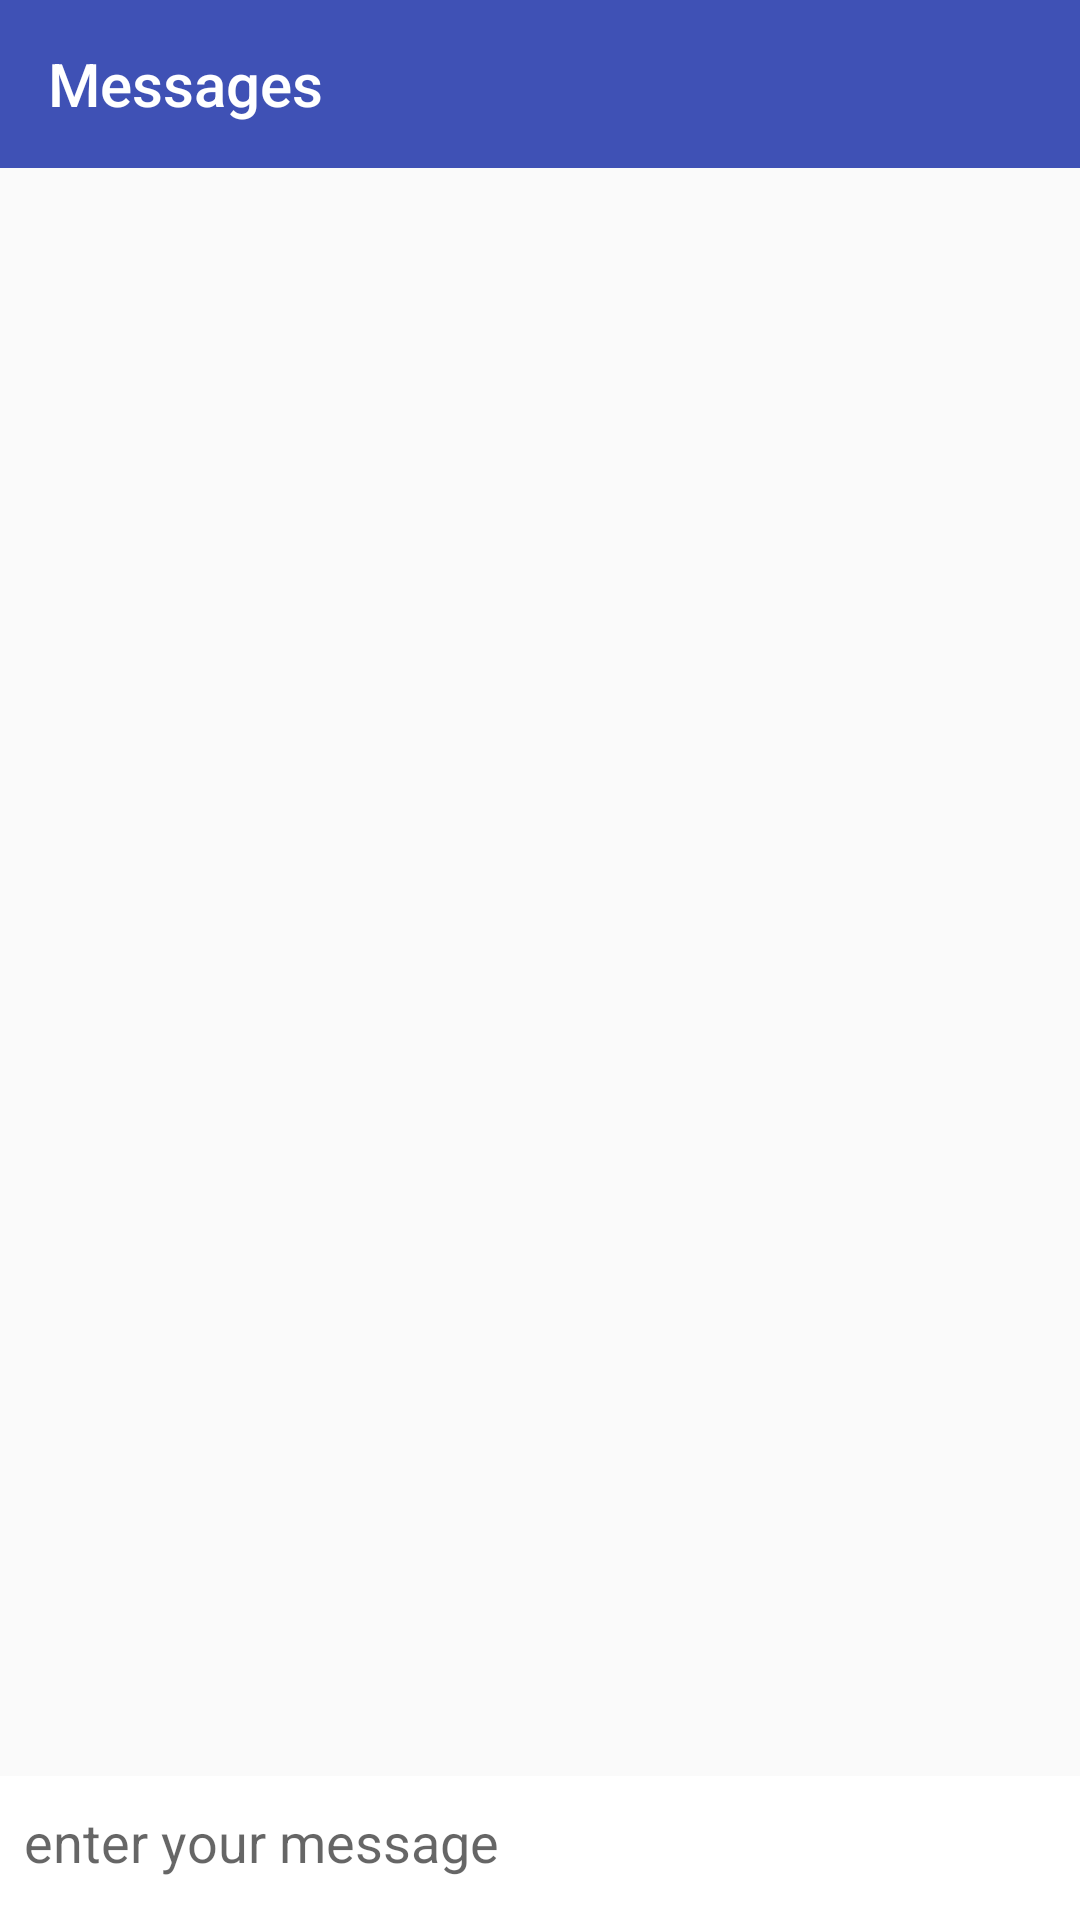

Produce the Android XML layout that renders to this screen, including the resource entries it uses.
<!-- AndroidManifest.xml: application theme AppTheme -->
<!-- res/layout/activity_mess_.xml -->
<?xml version="1.0" encoding="utf-8"?>
<LinearLayout xmlns:android="http://schemas.android.com/apk/res/android"
    xmlns:app="http://schemas.android.com/apk/res-auto"
    xmlns:tools="http://schemas.android.com/tools"
    android:layout_width="match_parent"
    android:layout_height="match_parent"
    android:orientation="vertical"
   >
    <android.support.design.widget.AppBarLayout
        android:layout_width="match_parent"
        android:layout_height="wrap_content">
        <android.support.v7.widget.Toolbar
            app:titleTextColor="@color/white"
            app:title="Messages"
            android:layout_width="match_parent"
            android:layout_height="?android:attr/actionBarSize">

        </android.support.v7.widget.Toolbar>
    </android.support.design.widget.AppBarLayout>

    <android.support.v7.widget.RecyclerView
        android:id="@+id/mess_list_view"
        android:layout_weight="1"
        android:layout_width="match_parent"
        android:layout_height="match_parent">

    </android.support.v7.widget.RecyclerView>

    <LinearLayout
        android:paddingBottom="4dp"
        android:paddingTop="4dp"
        android:paddingRight="8dp"
        android:paddingLeft="8dp"
        android:background="@color/white"
        android:layout_width="match_parent"
        android:layout_height="wrap_content">
        <EditText
            android:id="@+id/message_input"
            android:gravity="center|left"
            android:hint="enter your message "
            android:background="@null"
            android:layout_weight="1"
            android:layout_width="match_parent"
            android:layout_height="36dp" />
        <ImageView
            android:id="@+id/message_send"
            android:layout_gravity="center"
            android:tint="@color/colorAccent"
            android:src="@drawable/ic_send_white_24dp"
            android:layout_margin="8dp"
            android:layout_width="24dp"
            android:layout_height="24dp" />
    </LinearLayout>
</LinearLayout>
<!-- resources referenced by this layout -->
<resources>
  <color name="colorAccent">#FF4081</color>
  <color name="white">#fff</color>
  <style name="AppTheme" parent="Theme.AppCompat.Light.DarkActionBar">
          
          <item name="colorPrimary">@color/colorPrimary</item>
          <item name="colorPrimaryDark">@color/colorPrimaryDark</item>
          <item name="colorAccent">@color/colorAccent</item>
  
      </style>
  <color name="colorPrimary">#3F51B5</color>
  <color name="colorPrimaryDark">#303F9F</color>
</resources>
